Run: headless pygame with SDL's dummy video driver; simulated clock (each Clock.tick advances the game by its frame time, no real sleeping); random seed 0; keys injected as events and as key.get_pressed() state; no mouse input.
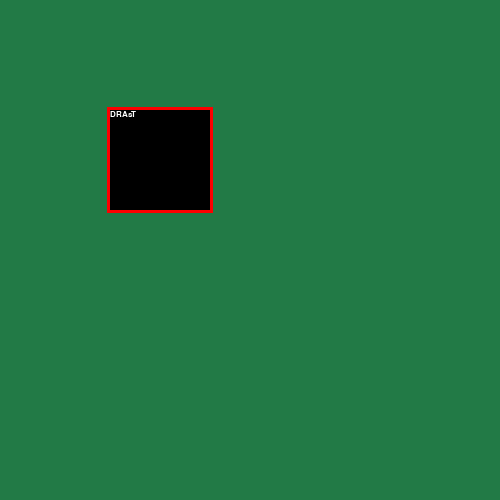
Frame 1 of 4 · flips 1–60 · no input
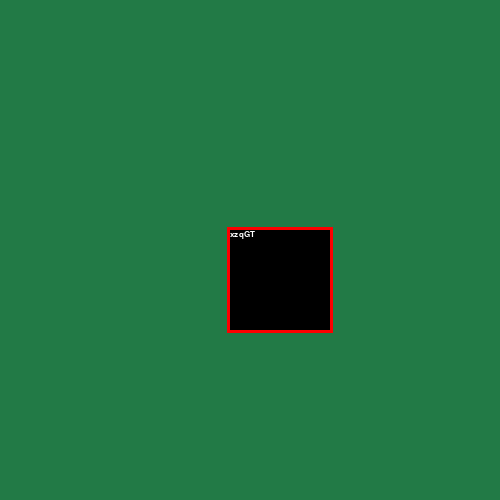
Frame 2 of 4 · flips 61–180 · tapped SPACE, RETURN · held RIGHT (→), D
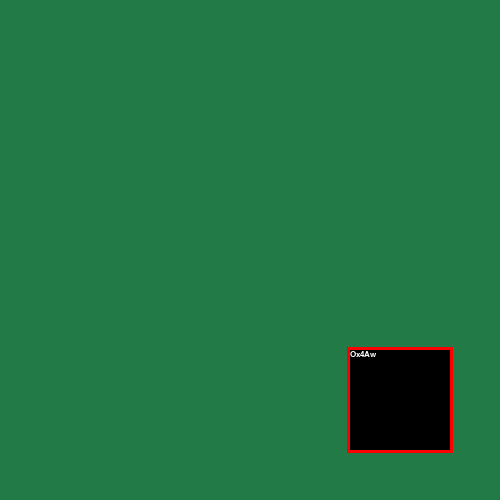
Frame 3 of 4 · flips 181–300 · held DOWN (↓), S
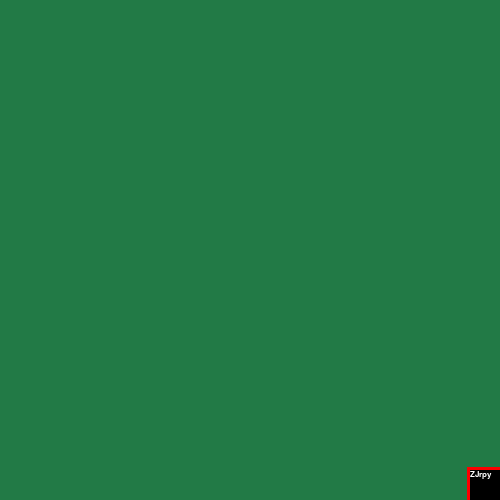
Frame 4 of 4 · flips 301–420 · held LEFT (←), A, UP (↑), W

The pygame program that drew these frames:

import pygame
from dataclasses import dataclass

##########################
import random
import string

def random_string(n):
    chars = string.ascii_letters + string.digits
    return ''.join(random.choices(chars, k=n))
############################

@dataclass
class Textbox_options:
    background_color: tuple = (0, 0, 0)

    frame_color: tuple = (255, 0, 0)
    frame_thickness:int = 3

    text_size: int = 12
    font: str = "Arial"
    text_color: tuple = (255, 255, 255)
    highlight_marker_color: tuple = None
    smooth: bool = True

    endline_character: str = "\n"

class Textbox:
    def __init__(self, surface: pygame.surface, dimensions: tuple[int, int, int, int], **kwargs):
        self.surface = surface
        self.options: Textbox_options = Textbox_options(**kwargs)
        self.text: str = ""
        self.split_text: list = []

        self.x_position = dimensions[0]
        self.y_position = dimensions[1]
        self.width = dimensions[2]
        self.height = dimensions[3]

        self.background = pygame.Rect(self.x_position, self.y_position, self.width, self.height)
        self.frame = self.background.inflate(2*self.options.frame_thickness, 2*self.options.frame_thickness)

    def draw(self):
        self._draw_box()
        self._draw_text()
    
    def append_text(self, text: str):
        self.text += text
        self._format_text()

    def set_text(self, text:str):
        self.text = text
        self._format_text()
    
    def erase_text(self):
        self.text = ""
        self._format_text()

    def set_position(self, x: int, y: int):
        self.x_position = x
        self.y_position = y
        self.background = pygame.Rect(self.x_position, self.y_position, self.width, self.height)
        self.frame = self.background.inflate(2*self.options.frame_thickness, 2*self.options.frame_thickness)

    def move(self, dx: int, dy:int):
        self.x_position += dx
        self.y_position += dy
        self.background.x += dx
        self.background.y += dy
        self.frame.x += dx
        self.frame.y += dy

    def _format_text(self):
        self.split_text = self.text.split(self.options.endline_character)
        #Uppdatera denna så att den delar upp texten efter längd också

    def _draw_text(self):
        font = pygame.font.SysFont(self.options.font, self.options.text_size)

        for i, line in enumerate(self.split_text):
            image = font.render(line, self.options.smooth, self.options.text_color, self.options.highlight_marker_color)
            self.surface.blit(image, (self.x_position, self.y_position + font.get_height()*i))

    def _draw_box(self):
        pygame.draw.rect(self.surface, self.options.frame_color, self.frame)
        pygame.draw.rect(self.surface, self.options.background_color, self.background)



def main():
    pygame.init()

    win = pygame.display.set_mode((500, 500))

    textbox = Textbox(win, (50, 50, 100, 100))
    textbox.set_text("HEJ PÅ DIG")

    running = True
    while running:
        pygame.time.delay(100)
        win.fill((34, 122, 70))
        textbox.set_text(random_string(5))
        textbox.move(1, 1)
        textbox.draw()

        for event in pygame.event.get():
            if event.type == pygame.QUIT:
                running = False
    
        pygame.display.update()
    
    pygame.quit()

if __name__ == "__main__":
    main()
